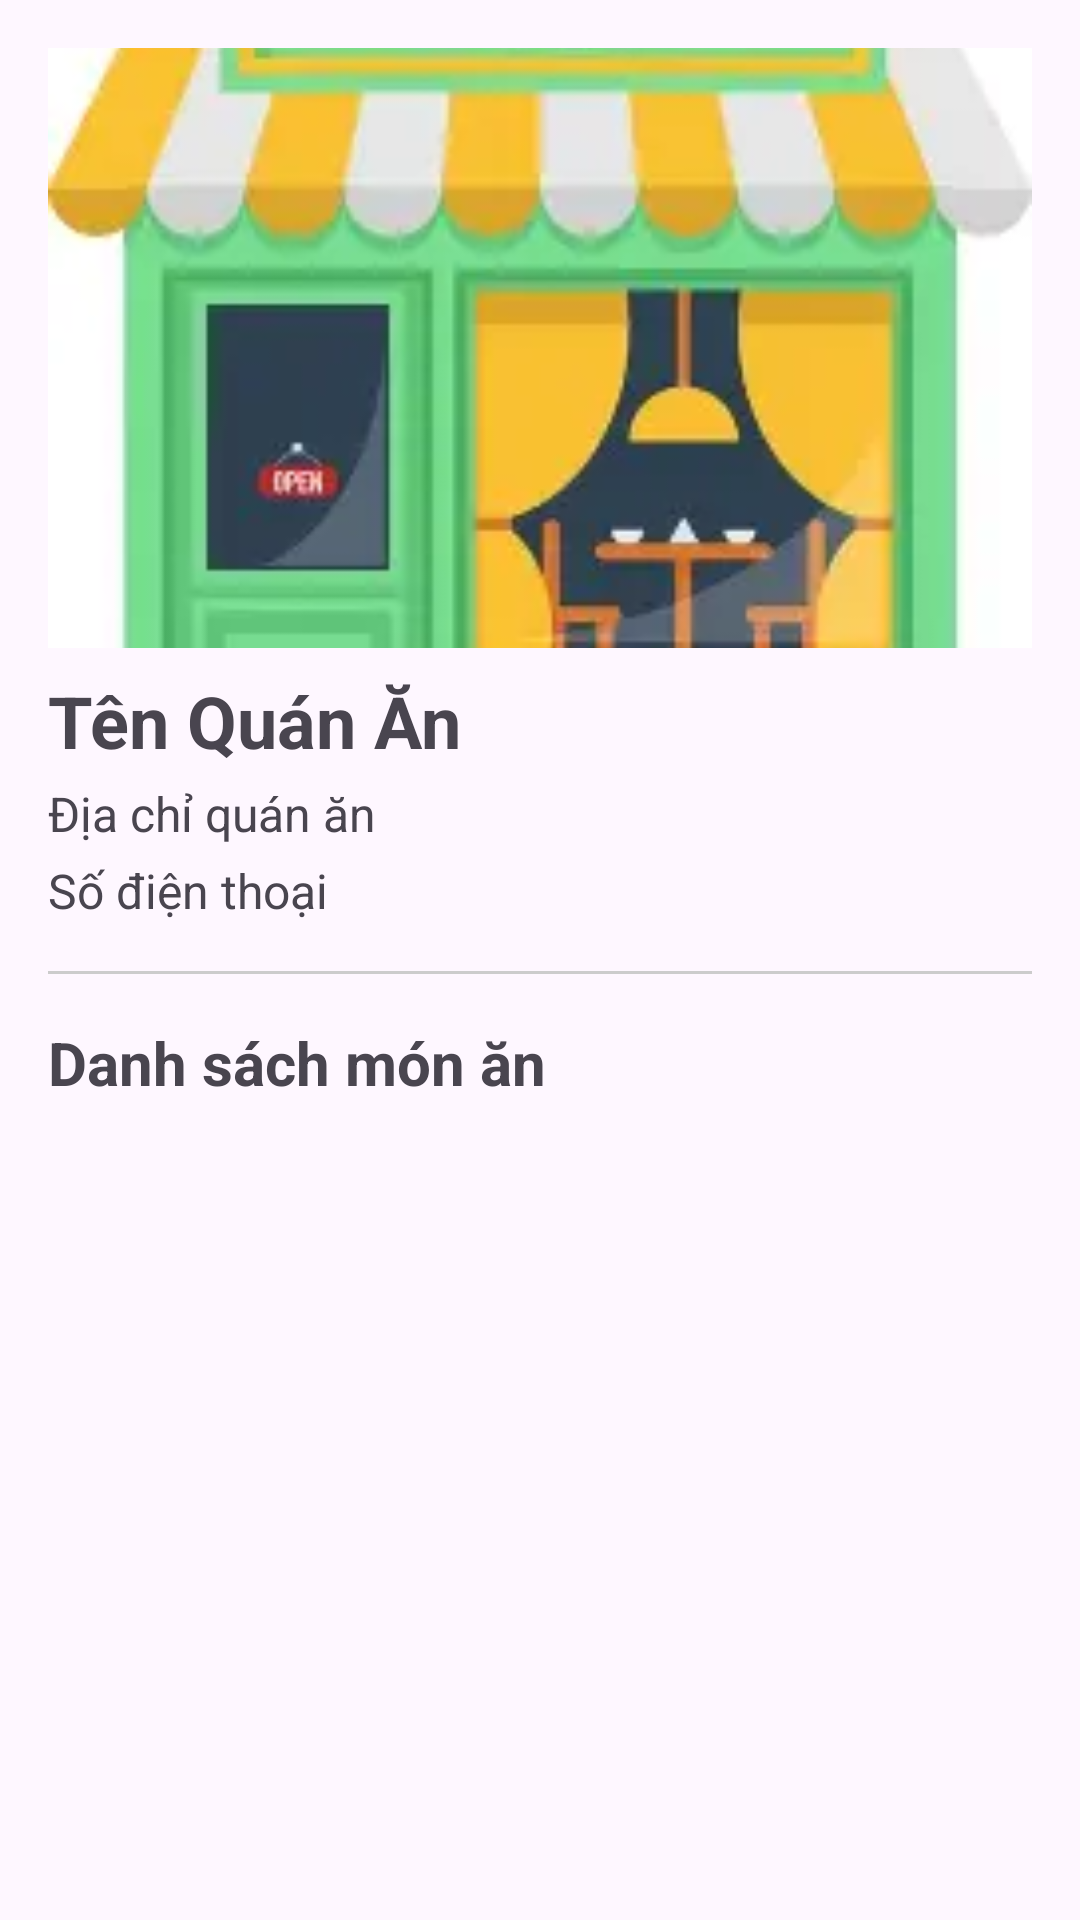

Here is an Android app screen rendered from its layout file. Give the layout XML and the strings, colors and styles it references.
<!-- AndroidManifest.xml: application theme Theme.MyFood_Khoa -->
<!-- res/layout/activity_restaurant_food_khoa.xml -->
<?xml version="1.0" encoding="utf-8"?>
<ScrollView
    xmlns:android="http://schemas.android.com/apk/res/android"
    android:layout_width="match_parent"
    android:layout_height="match_parent"
    android:fillViewport="true">

    <LinearLayout
        android:layout_width="match_parent"
        android:layout_height="wrap_content"
        android:orientation="vertical"
        android:padding="16dp">


        <ImageView
            android:id="@+id/ivRestaurantDetail"
            android:layout_width="match_parent"
            android:layout_height="200dp"
            android:scaleType="centerCrop"
            android:src="@drawable/restaurant_placeholder" />

        <TextView
            android:id="@+id/tvRestaurantNameDetail"
            android:layout_width="match_parent"
            android:layout_height="wrap_content"
            android:text="Tên Quán Ăn"
            android:textSize="24sp"
            android:textStyle="bold"
            android:layout_marginTop="8dp" />

        <TextView
            android:id="@+id/tvRestaurantAddressDetail"
            android:layout_width="match_parent"
            android:layout_height="wrap_content"
            android:text="Địa chỉ quán ăn"
            android:textSize="16sp"
            android:layout_marginTop="4dp" />

        <TextView
            android:id="@+id/tvRestaurantPhoneDetail"
            android:layout_width="match_parent"
            android:layout_height="wrap_content"
            android:text="Số điện thoại"
            android:textSize="16sp"
            android:layout_marginTop="4dp" />

        
        <View
            android:layout_width="match_parent"
            android:layout_height="1dp"
            android:background="#CCCCCC"
            android:layout_marginTop="16dp"
            android:layout_marginBottom="16dp" />


        <TextView
            android:id="@+id/tvFoodListTitle"
            android:layout_width="match_parent"
            android:layout_height="wrap_content"
            android:text="Danh sách món ăn"
            android:textSize="20sp"
            android:textStyle="bold"
            android:layout_marginBottom="8dp" />


        <androidx.recyclerview.widget.RecyclerView
            android:id="@+id/rvFoods"
            android:layout_width="match_parent"
            android:layout_height="wrap_content" />

    </LinearLayout>
</ScrollView>
<!-- resources referenced by this layout -->
<resources>
  <!-- drawable restaurant_placeholder: png bitmap (drawable, 4460 bytes) -->
  <style name="Theme.MyFood_Khoa" parent="Base.Theme.MyFood_Khoa" />
  <style name="Base.Theme.MyFood_Khoa" parent="Theme.Material3.DayNight.NoActionBar">
          
          
      </style>
</resources>
